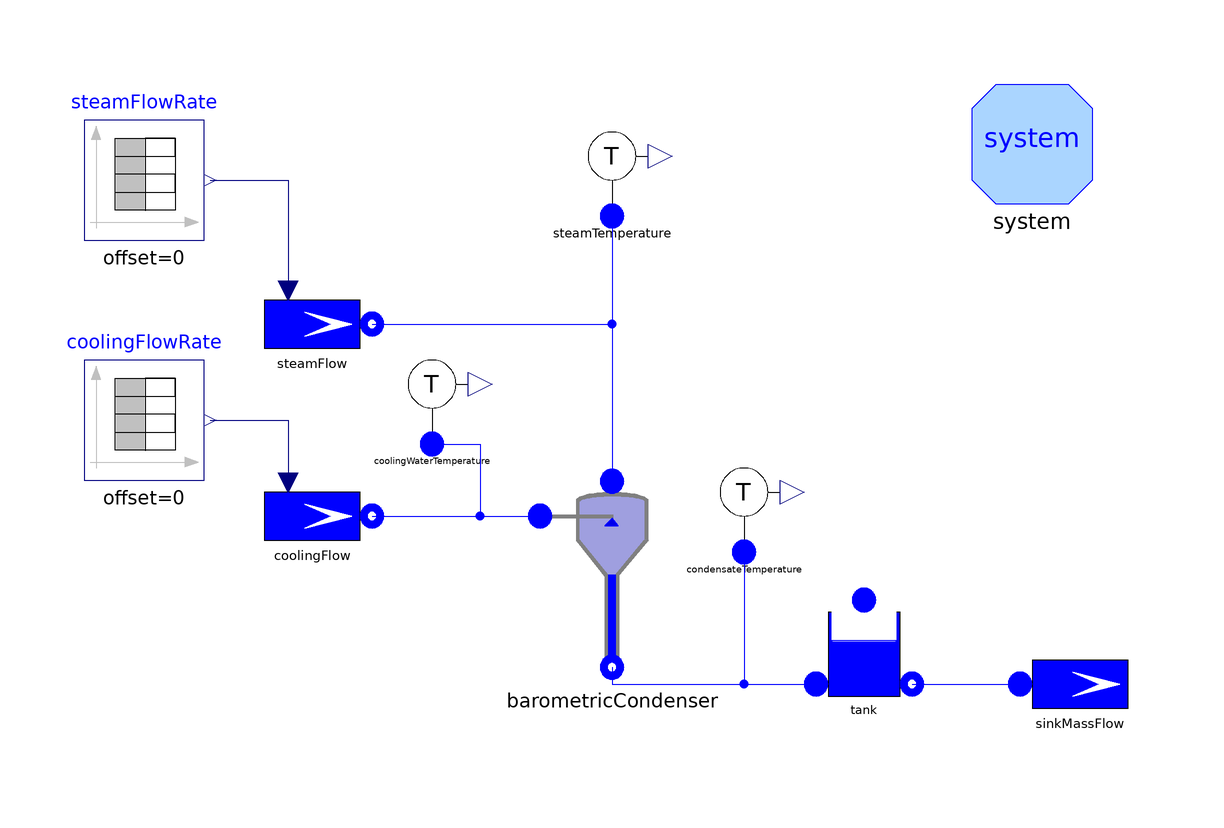

This picture is the connection diagram that the Modelica source below describes through its graphical annotations.

model TestBarometricCondenser
      extends Modelica.Icons.Example;
      FluidPh.SourceMassFlow steamFlow(h=3000e3,
        w0=0.1,
        use_in_w0=true)
        annotation (Placement(transformation(extent={{-60,30},{-40,50}})));
      FluidPh.SourceMassFlow coolingFlow(
        w0=1,
        h=100e3,
        use_in_w0=true,
        use_T=true,
        use_in_T=false,
        T=293.15)
        annotation (Placement(transformation(extent={{-60,-2},{-40,18}})));
      inner System system(allowFlowReversal=false, initOpt=ThermoPower.Choices.Init.Options.steadyState)
        annotation (Placement(transformation(extent={{60,60},{80,80}})));
      FluidPh.SensT1 steamTemperature
        annotation (Placement(transformation(extent={{-10,52},{10,72}})));
      FluidPh.SensT1 coolingWaterTemperature
        annotation (Placement(transformation(extent={{-40,14},{-20,34}})));
      FluidPh.SensT1 condensateTemperature
        annotation (Placement(transformation(extent={{12,-4},{32,16}})));
      FluidPh.BarometricCondenser barometricCondenser(
        wnom=1,
        Tt=5,
        Tlstart=313.15)
        annotation (Placement(transformation(extent={{-12,-18},{12,14}})));
      FluidPh.Tank tank(
        A=0.1,
        ystart=1,
        initOpt=ThermoPower.Choices.Init.Options.fixedState,
        hstart=168861)
        annotation (Placement(transformation(extent={{32,-24},{52,-4}})));
      FluidPh.SinkMassFlow sinkMassFlow(w0=1.03)
        annotation (Placement(transformation(extent={{68,-30},{88,-10}})));
      Modelica.Blocks.Sources.TimeTable steamFlowRate(table=[0,0.07; 10,0.07;
            10,0.035; 40,0.035; 40,0; 100,0])
        annotation (Placement(transformation(extent={{-88,54},{-68,74}})));
      Modelica.Blocks.Sources.TimeTable coolingFlowRate(table=[0,1; 20,1; 20,
            0.5; 40,0.5; 40,0; 100,0])
        annotation (Placement(transformation(extent={{-88,14},{-68,34}})));
    equation
      connect(coolingFlow.flange, barometricCondenser.coolingWater)
        annotation (Line(points={{-40,8},{-26,8},{-12,8}}, color={0,0,255}));
      connect(coolingWaterTemperature.flange, barometricCondenser.coolingWater)
        annotation (Line(points={{-30,20},{-22,20},{-22,8},{-12,8}}, color={0,0,
              255}));
      connect(steamFlow.flange, barometricCondenser.condensingSteam)
        annotation (Line(points={{-40,40},{-20,40},{0,40},{0,13.8}}, color={0,0,
              255}));
      connect(steamTemperature.flange, barometricCondenser.condensingSteam)
        annotation (Line(points={{0,58},{0,13.8}}, color={0,0,255}));
      connect(barometricCondenser.liquidOutlet, tank.inlet) annotation (Line(
            points={{0,-17.2},{0,-20},{34,-20}}, color={0,0,255}));
      connect(tank.outlet, sinkMassFlow.flange) annotation (Line(points={{50,
              -20},{50,-20},{68,-20}}, color={0,0,255}));
      connect(condensateTemperature.flange, tank.inlet)
        annotation (Line(points={{22,2},{22,-20},{34,-20}}, color={0,0,255}));
      connect(coolingFlowRate.y, coolingFlow.in_w0) annotation (Line(points={{
              -67,24},{-54,24},{-54,13.6}}, color={0,0,127}));
      connect(steamFlowRate.y, steamFlow.in_w0) annotation (Line(points={{-67,
              64},{-62,64},{-54,64},{-54,45.6}}, color={0,0,127}));
      annotation (Icon(coordinateSystem(preserveAspectRatio=false)), Diagram(
            coordinateSystem(preserveAspectRatio=false)),
        Documentation(info="<html>
<p>This model tests the barometric condenser.</p>
<p>The model is started in steady-state, with 0.07 kg/s of steam at 262 degC is condensed by 1 kg/s of cooling
water at 20 degC, resulting in a condensate flow at 65.6 degC.</p>
<p>At time = 10, the steam flow is cut by 50 percent, so the outlet temperature drops by 22 degC.
At time = 20, the cooling water flow is also cut by 50 percent, so the initial temperature is restored
and the tank level starts dropping significantly. At time = 40, when both flows are cut to zero, the model remains well-posed; this
feature can be useful if one wants to simulate circuits where some condensers may be brough off-duty during the simulation.</p>
</html>"),
        experiment(StopTime=50));
    end TestBarometricCondenser;